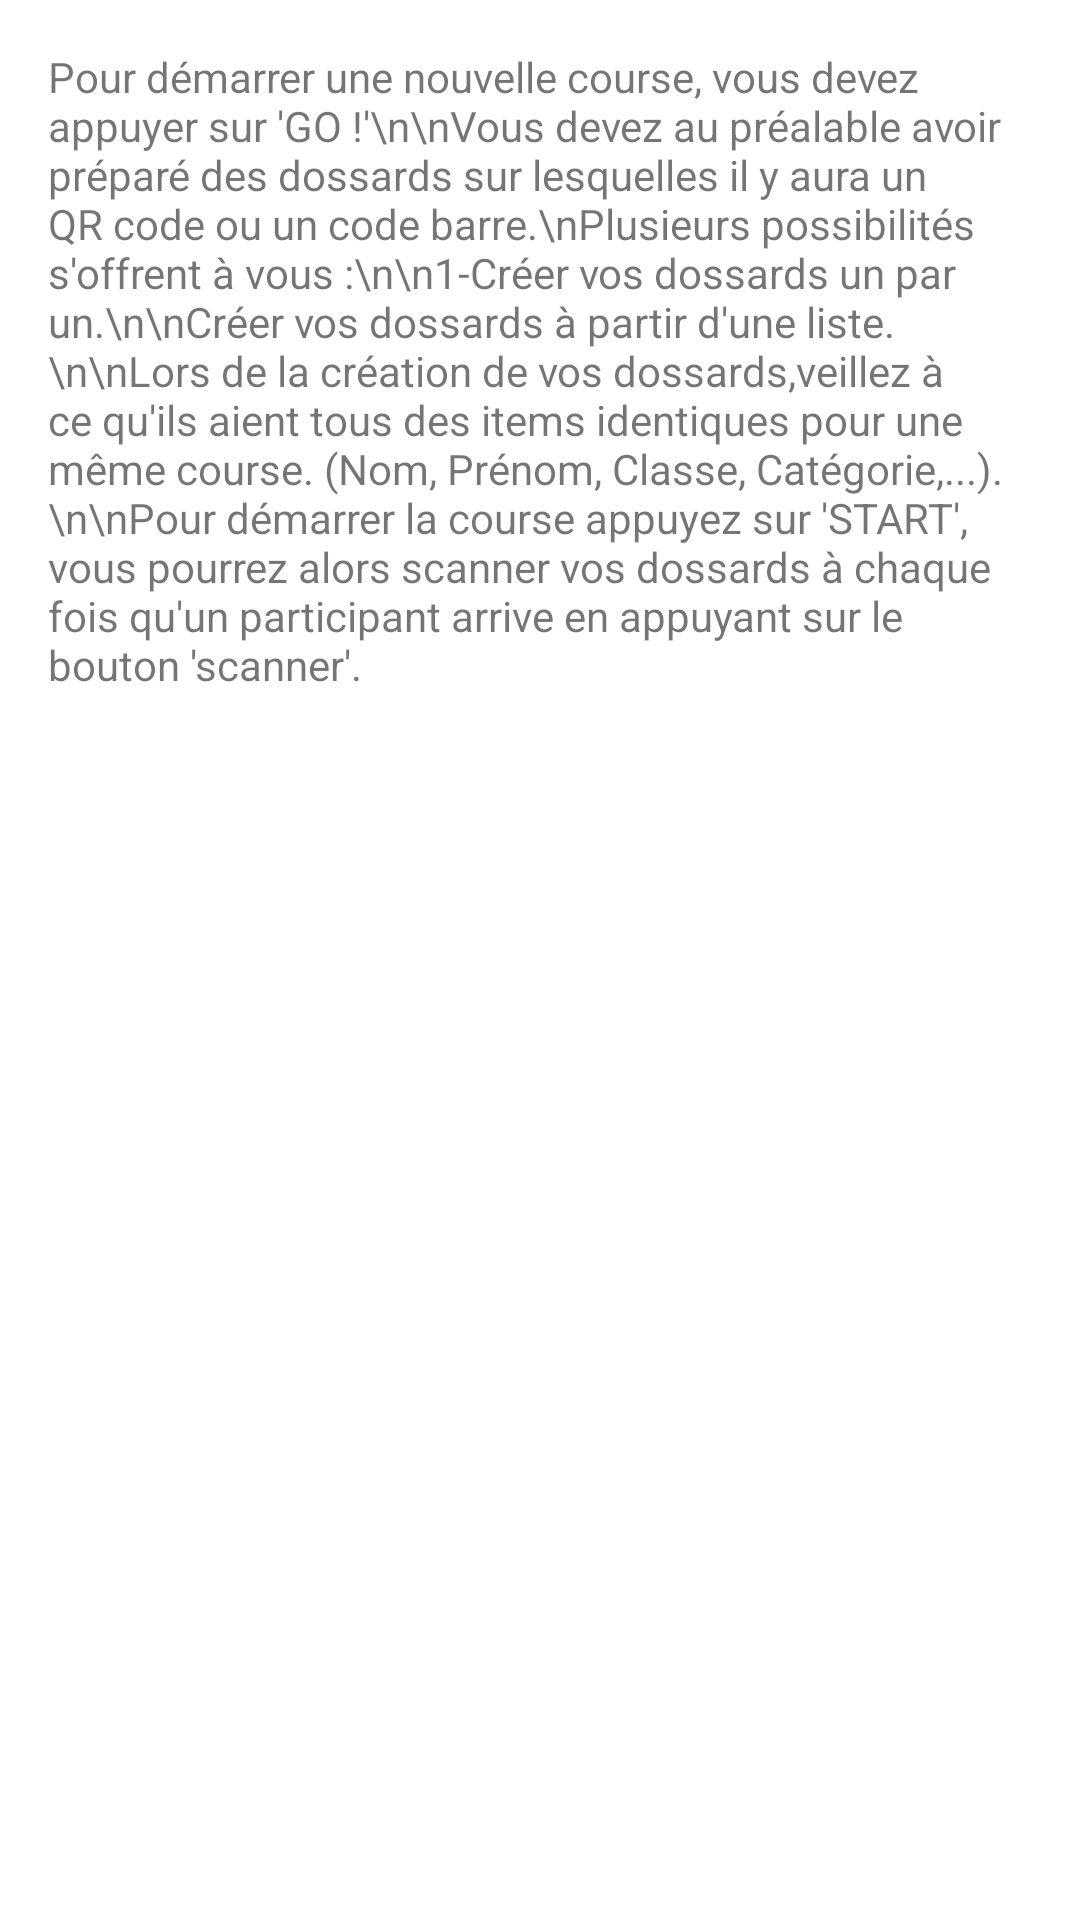

Here is an Android app screen rendered from its layout file. Give the layout XML and the strings, colors and styles it references.
<!-- AndroidManifest.xml: application theme Theme.CrossEPS -->
<!-- res/layout/boite_de_dialogue_aide_main.xml -->
<?xml version="1.0" encoding="utf-8"?>
<LinearLayout xmlns:android="http://schemas.android.com/apk/res/android"
    android:layout_width="match_parent" android:layout_height="match_parent"
    android:orientation="vertical">

    <TextView
        android:id="@+id/textView25"
        android:layout_width="wrap_content"
        android:layout_height="wrap_content"
        android:layout_alignParentStart="true"
        android:layout_alignParentLeft="true"
        android:layout_alignParentTop="true"
        android:layout_alignParentEnd="true"
        android:layout_alignParentRight="true"
        android:layout_alignParentBottom="true"
        android:padding="16dp"
        android:text="Pour démarrer une nouvelle course, vous devez appuyer sur 'GO !'\n\nVous devez au préalable avoir préparé des dossards sur lesquelles il y aura un QR code ou un code barre.\nPlusieurs possibilités s'offrent à vous :\n\n1-Créer vos dossards un par un.\n\nCréer vos dossards à partir d'une liste.\n\nLors de la création de vos dossards,veillez à ce qu'ils aient tous des items identiques pour une même course. (Nom, Prénom, Classe, Catégorie,...).\n\nPour démarrer la course appuyez sur 'START', vous pourrez alors scanner vos dossards à chaque fois qu'un participant arrive en appuyant sur le bouton 'scanner'." />
</LinearLayout>
<!-- resources referenced by this layout -->
<resources>
  <style name="Theme.CrossEPS" parent="Theme.MaterialComponents.DayNight.DarkActionBar">
          
          <item name="colorPrimary">@color/purple_500</item>
          <item name="colorPrimaryVariant">@color/purple_700</item>
          <item name="colorOnPrimary">@color/white</item>
          
          <item name="colorSecondary">@color/teal_200</item>
          <item name="colorSecondaryVariant">@color/teal_700</item>
          <item name="colorOnSecondary">@color/black</item>
          
          <item name="android:statusBarColor" tools:targetApi="l">?attr/colorPrimaryVariant</item>
          
      </style>
  <!-- not gathered from this repository: default colours our renderer supplied (Android Studio template values) -->
  <color name="purple_500">#FF6200EE</color>
  <color name="purple_700">#FF3700B3</color>
  <color name="teal_200">#FF03DAC5</color>
  <color name="teal_700">#FF018786</color>
  <color name="black">#FF000000</color>
  <color name="white">#FFFFFFFF</color>
</resources>
